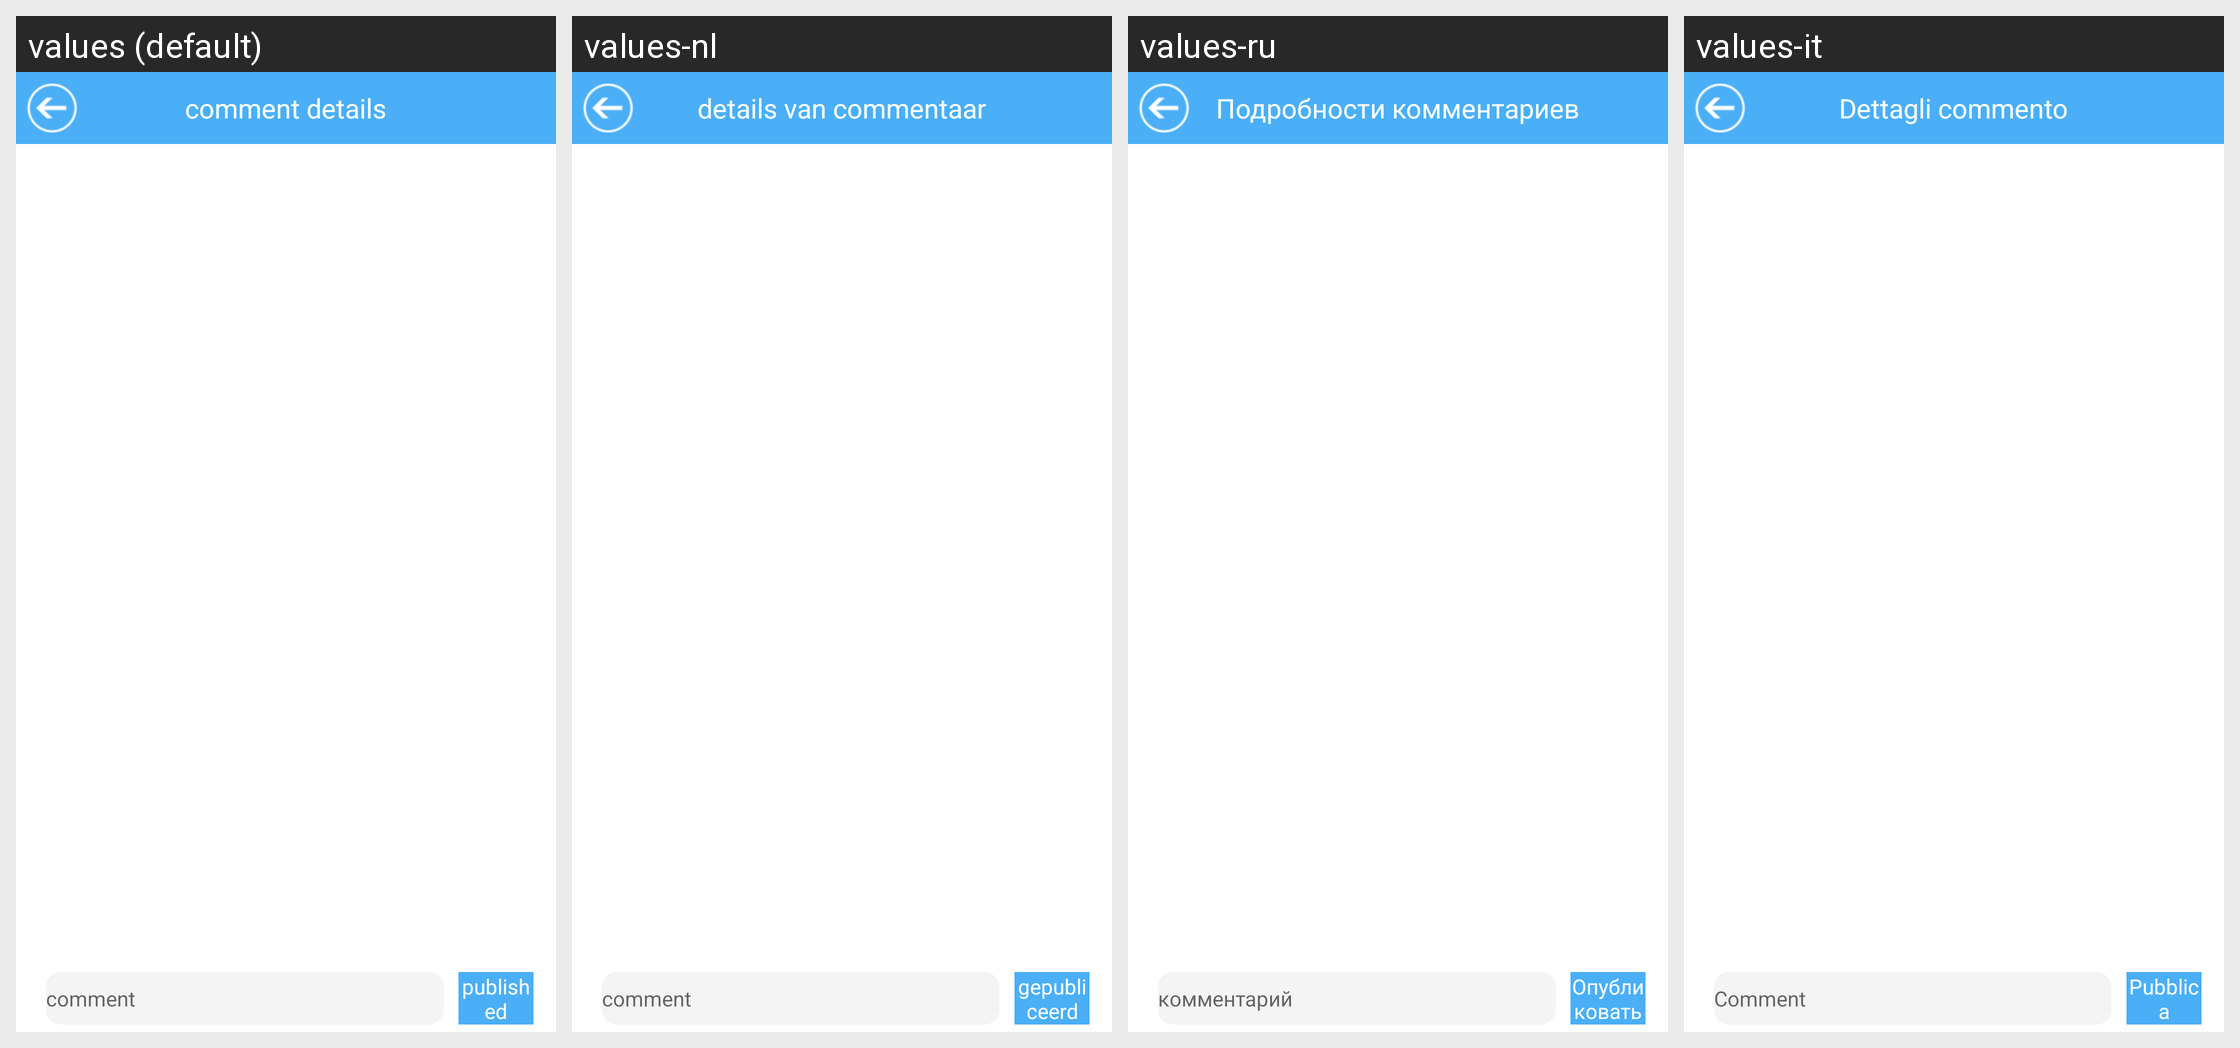

Locale-by-locale string values for the Android screen shown in this grid:
Android screen res/layout/activity_review.xml rendered under 4 locales, left to right: values (default), values-nl, values-ru, values-it. Device: Nexus 5 (rendered at 1080×1920; each locale shown at half size, 540×960, under a caption strip naming it); theme AppTheme.
Other locales in the repository, not shown: values-da, values-de, values-de-rDE, values-en, values-es, values-fr, values-fr-rFR, values-ja, values-ja-rJP, values-ko, values-ko-rKR, values-pl, values-pt, values-ro, values-tr, values-vi-rVN, values-zh, values-zh-rCN, values-zh-rHK, values-zh-rTW.
Strings drawn on this screen, with the default value and each locale's value (text and hints the layout hard-codes, and strings that could not be matched under every locale, appear in the picture but are not listed):

comment_detail
  values: comment details
  values-nl: details van commentaar
  values-ru: Подробности комментариев
  values-it: Dettagli commento

comment
  values: comment
  values-nl: comment
  values-ru: комментарий
  values-it: Comment

comment_publish
  values: published
  values-nl: gepubliceerd
  values-ru: Опубликовать
  values-it: Pubblica
